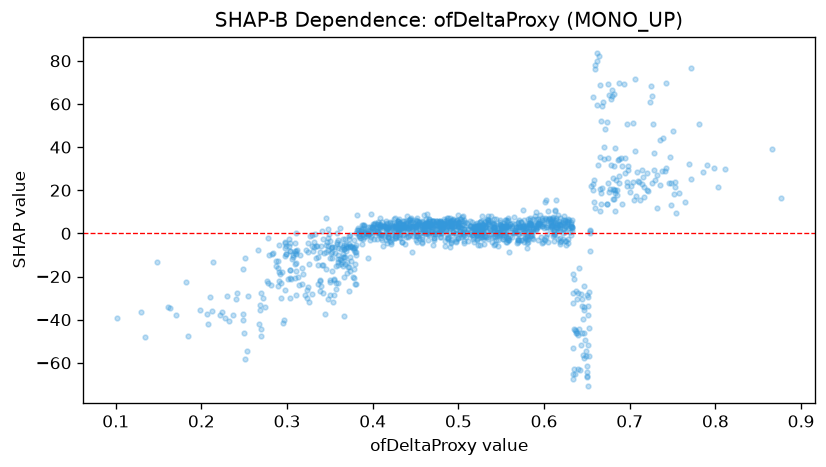

The table this chart was drawn from, first rows:
feature_value, shap_value
0.469, 3.768
0.399, 2.907
0.519, 4.248
0.518, 2.69
0.578, -2.036
0.584, 3.665
0.447, 3.548
0.687, 34.32
0.541, 3.095
0.683, 39.77
0.551, 3.331
0.474, 2.118
0.578, 1.655
0.453, -1.077
0.466, -0.7782
0.543, -1.525
0.478, 3.46
0.457, 2.134
0.523, 2.443
0.292, -18.94
0.352, -6.284
0.405, 1.143
0.616, 2.644
0.55, 3.353
0.563, 2.264
0.48, 2.714
0.709, 28.68
0.58, -1.713
0.69, 35.14
0.558, 3.311
0.545, 0.7996
0.437, 2.95
0.363, -7.459
0.497, 1.564
0.67, 34.29
0.602, 3.111
0.536, 4.328
0.46, 4.261
0.418, 2.678
0.389, 1.09
0.469, 3.085
0.447, 0.7475
0.452, 4.301
0.529, 3.788
0.725, 68.3
0.577, -4.062
0.6, 6.153
0.415, 2.918
0.407, 3.176
0.543, -0.3812
0.526, -1.493
0.458, 4.093
0.441, 2.143
0.573, 5.341
0.584, 4.871
0.355, -21.09
0.52, 3.562
0.57, -2.891
0.579, 2.424
0.571, 4.055
... 1,275 more rows
